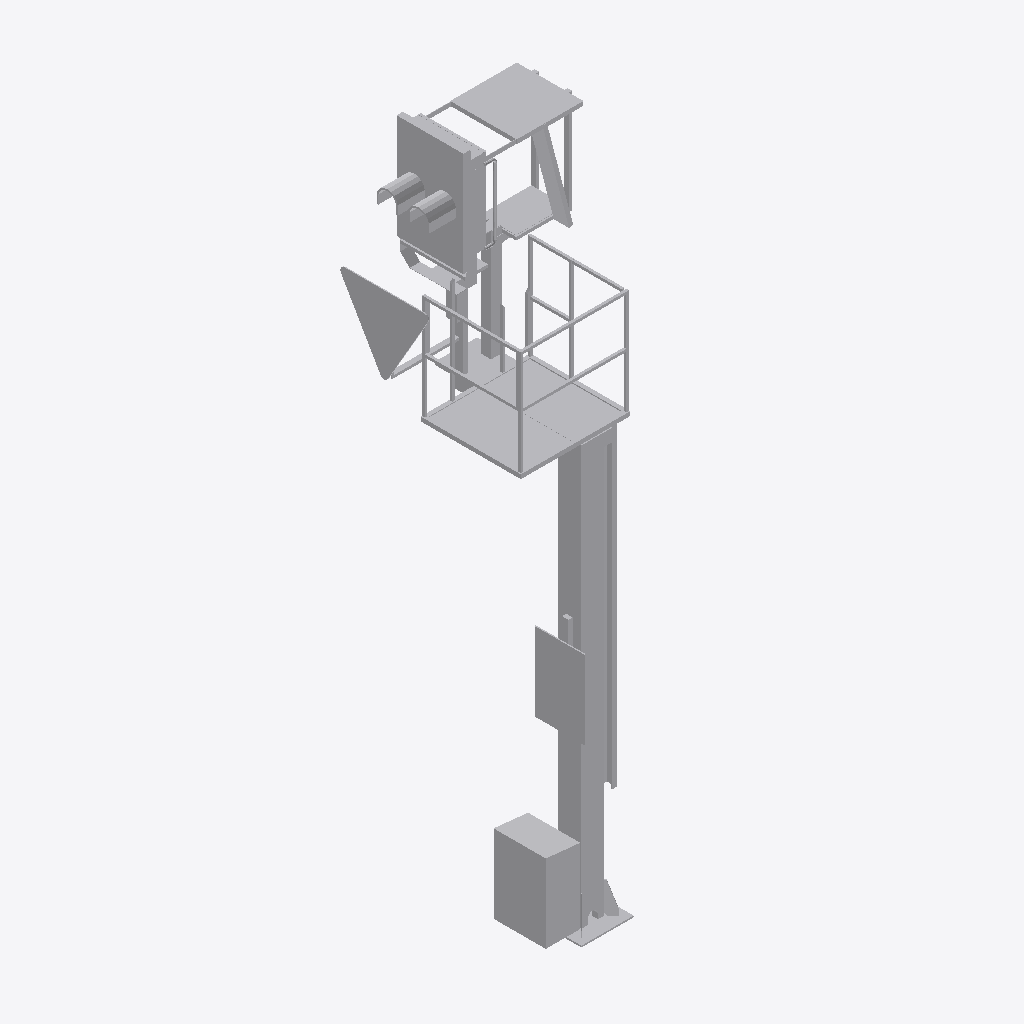
Isometric view of an IFC building model (IFC-SPF (STEP), schema IFC2X3, length unit metre), seen from the south-west, elements coloured by IFC class: 1 other element (light grey).
Extent 1.6 m × 1.7 m × 6.2 m (x, y, z). Elements (1): 1 IfcBuildingElementProxy.

HEADER;
FILE_DESCRIPTION(('ViewDefinition [CoordinationView]'),'2;1');
FILE_NAME('2018_01','2022-11-30T13:57:11',(''),(''),'The EXPRESS Data Manager Version 5.02.0100.07 : ','24.30.37300.0000 - Exporter 20.0.0.364 - Default','');
FILE_SCHEMA(('IFC2X3'));
ENDSEC;
DATA;
#108=IFCPROJECT('2Nk08qqyv1HhYVRIVumzqo',#41,'2018_01',$,$,'','Projekt  Status',(#97,#105),#92);
#24077=IFCSITE('2Nk08qqyv1HhYVRIVumzqm',#41,'Default',$,$,#24074,$,$,.ELEMENT.,(48,8,15,359802),(11,34,47,783432),519.0,$,$);
#24062=IFCBUILDING('2Nk08qqyv1HhYVRIVumzqp',#41,'',$,$,#24057,$,'',.ELEMENT.,$,$,$);
#23973=IFCBUILDINGELEMENTPROXY('0SNHOWuwzFsAn1ZRxbRi2c',#41,'Familie1:S 8000.5.7-19_M4100-A1000-Zs3v-VS-R_l200:2405755',$,'Familie1:S 8000.5.7-19_M4100-A1000-Zs3v-VS-R_l200',#23972,#23967,'2405755',$);
ENDSEC;
